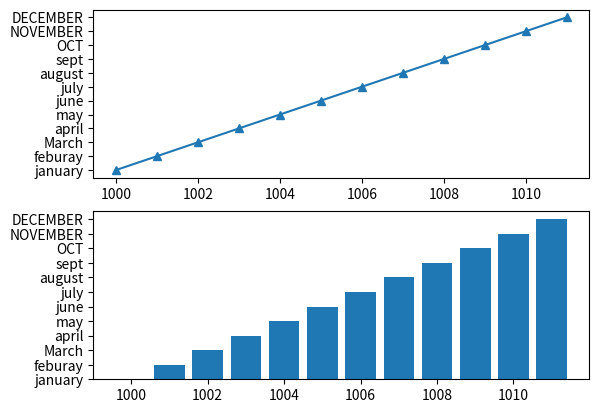

Source code (Python):
import matplotlib.pyplot as plt
import numpy as np
expenses=np.arange(1000,1012)
months=np.array(["january","feburay","March","april","may","june","july","august","sept","OCT","NOVEMBER","DECEMBER"])
plt.subplot(2,1,1)
plt.plot(expenses,months ,marker="^")
plt.subplot(2,1,2)
plt.bar(expenses,months)
plt.show()
